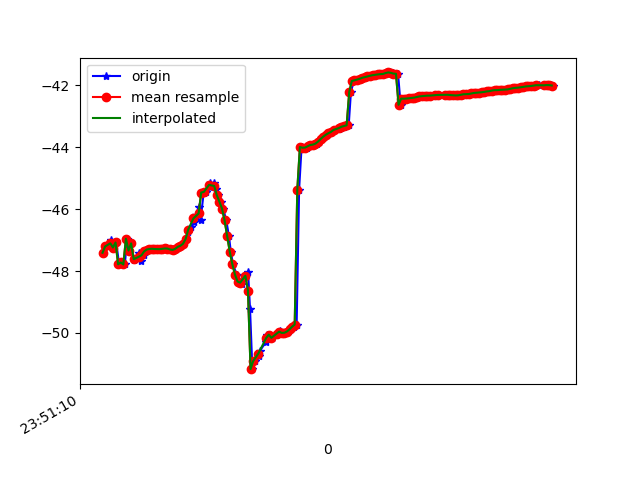

The table this chart was drawn from, first rows:
1617666670885, 362307525365838, -47.408875, 4.9319406, -15.287415
1617666670901, 362307544596608, -47.2, 5.313, -14.56
1617666670943, 362307563827378, -47.2, 5.337, -14.52
1617666670947, 362307583058148, -47.01, 5.478, -13.67
1617666670963, 362307602288918, -47.24, 5.403, -14.19
1617666670985, 362307621519688, -47.08, 5.337, -13.66
1617666671008, 362307640750458, -47.78, 5.667, -14.53
1617666671026, 362307659981228, -47.72, 5.548, -14.43
1617666671029, 362307679211998, -47.72, 6.108, -14.02
1617666671052, 362307698442768, -47.79, 5.994, -14.22
1617666671068, 362307717673538, -46.95, 5.112, -14.78
1617666671084, 362307736904308, -47.34, 6.585, -13.98
1617666671101, 362307756135078, -47.11, 6.638, -13.14
1617666671120, 362307775365848, -47.65, 6.834, -13.73
1617666671139, 362307794596618, -47.58, 6.712, -13.9
1617666671163, 362307813827388, -47.41, 6.96, -12.96
1617666671179, 362307833058158, -47.66, 6.889, -13.72
1617666671196, 362307852288928, -47.49, 6.864, -13.49
1617666671216, 362307871519698, -47.37, 7.056, -12.98
1617666671237, 362307890750468, -47.3, 7.08, -12.81
1617666671256, 362307909981238, -47.29, 7.149, -12.83
1617666671272, 362307929212008, -47.28, 7.225, -12.83
1617666671292, 362307948442778, -47.29, 7.21, -12.84
1617666671313, 362307967673548, -47.29, 7.166, -12.86
1617666671330, 362307986904318, -47.29, 7.166, -12.9
1617666671349, 362308006135088, -47.28, 7.184, -12.95
1617666671368, 362308025365858, -47.27, 7.122, -12.98
1617666671387, 362308044596628, -47.27, 6.97, -13.04
1617666671406, 362308063827398, -47.3, 6.84, -13.16
1617666671424, 362308083058168, -47.31, 6.772, -13.33
1617666671443, 362308102288938, -47.28, 6.655, -13.63
1617666671466, 362308121519708, -47.22, 6.37, -14.11
1617666671482, 362308140750478, -47.18, 5.953, -14.82
1617666671501, 362308159981248, -47.12, 5.592, -15.73
1617666671520, 362308179212018, -46.96, 5.279, -16.81
1617666671540, 362308198442788, -46.75, 4.707, -18.03
1617666671559, 362308217673558, -46.57, 3.8, -19.39
1617666671586, 362308236904328, -46.42, 2.856, -20.95
1617666671598, 362308256135098, -46.18, 2.116, -22.68
1617666671624, 362308275365868, -45.93, 1.358, -24.5
1617666671635, 362308294596638, -46.35, 0.547, -27.43
1617666671659, 362308313827408, -45.46, -0.789, -28.51
1617666671676, 362308333058178, -45.44, -1.658, -30.81
1617666671706, 362308352288948, -45.29, -2.248, -33.19
1617666671709, 362308371519718, -45.14, -2.833, -35.53
1617666671740, 362308390750488, -45.17, -3.678, -37.81
1617666671757, 362308409981258, -45.33, -4.689, -40.13
1617666671773, 362308429212028, -45.55, -5.574, -42.59
1617666671794, 362308448442798, -45.76, -6.25, -45
1617666671809, 362308467673568, -45.98, -6.991, -47.25
1617666671833, 362308486904338, -46.36, -7.811, -49.3
1617666671854, 362308506135108, -46.88, -8.563, -51.14
1617666671868, 362308525365878, -47.38, -9.097, -52.66
1617666671885, 362308544596648, -47.78, -9.412, -53.75
1617666671913, 362308563827418, -48.11, -9.627, -54.42
1617666671923, 362308583058188, -48.34, -9.731, -54.69
1617666671951, 362308602288958, -48.43, -9.571, -54.56
1617666671956, 362308621519728, -48.32, -9.229, -53.87
1617666671983, 362308640750498, -48.15, -8.815, -52.79
1617666672001, 362308659981268, -48.04, -8.33, -51.46
1617666672016, 362308679212038, -49.22, -5.734, -44.73
... 122 more rows
